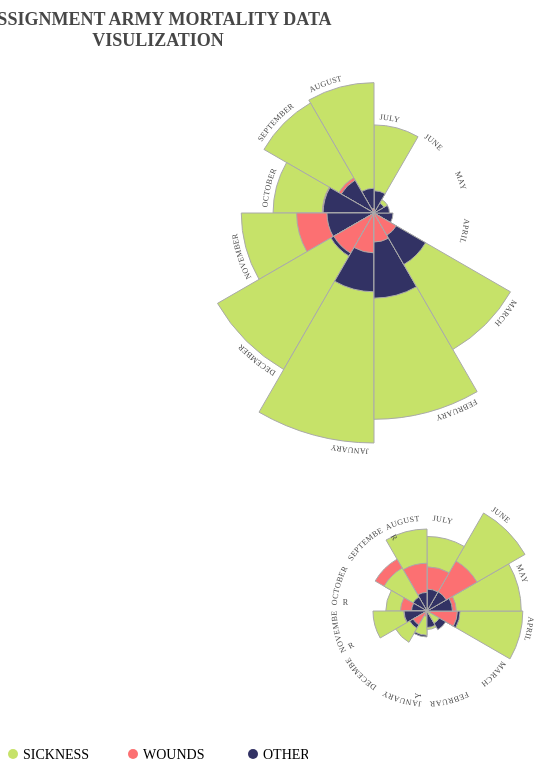
D3 v3 page, settled after 480 driven frames (8 s of simulated time); the page loaded 1 data file(s).


			var rose = Chart.rose(),
				height = 500,
				format = d3.time.format('%m/%Y'),
				causes = ['Sickness', 'wounds', 'other'],
				labels = ['January', 'February', 'March', 'April', 'May', 'June', 'July', 'August', 'September', 'October', 'November', 'December'];
			d3.select('body').append('h2')
				.attr('class', 'title')
				.html( 'Assignment Army Mortality Data Visulization');
			d3.select('body').append('h3')
				.attr('class', 'subtitle left')
				.html();
			d3.select('body').append('h3')
				.attr('class', 'subtitle right')
			d3.json( 'data.json', function( data ) {
				var scalar;
				data.forEach( function(d) { 
					d.date = format.parse(d.date);
					d.label = labels[d.date.getMonth()];
					scalar = 1000*12 / d.army_size;
					d.Sickness = d.Sickness * scalar;
					d.wounds  = d.wounds  * scalar;
					d.other   = d.other   * scalar;
				} );
				var maxVal = d3.max( data, function(d) {
					return d3.max( [d.Sickness, d.wounds, d.other] );
				});
				var maxRadius = Math.sqrt(maxVal*12 / Math.PI);
				var dataset2 = data.slice(12,24),
					dataset1 = data.slice(0,12);
				figure = d3.select( 'body' )
					.append( 'figure' );
				width = parseInt( figure.style( 'width' ), 10 );
				rose.legend( causes )
					.width( width )
					.height( height )
					.delay( 0 )
					.duration( 500 )
					.domain( [0, maxRadius] )
					.angle( function(d) { return d.date.getMonth(); } )
					.area( function(d, i) { return [d.Sickness, d.wounds, d.other]; } );							
				figure.datum( dataset1 )
					.attr('class', 'chart figure1')
					.call( rose );	
				figure = d3.select( 'body' )
					.append( 'figure' );
				width = parseInt( figure.style( 'width' ), 11  );
				rose.width( width )
					.delay( 3000 );
				figure.datum( dataset2 )
					.attr('class', 'chart figure2')
					.call( rose );	
				d3.select('.figure2').append('figcaption')
					.attr('class', 'caption')
				Chart.legend( causes );				
			});	
		
// ── script.js
var Chart = {};

Chart.rose = function() {

	var margin = {'top': 20, 'right': 20, 'bottom': 20, 'left': 20},
		height = 500,
		width = 500,
		color = 'rgb(0,0,0)',
		area = function(d) { return [d.y]; },
		angle = function(d) { return d.x; },
		radiusScale = d3.scale.linear(),
		angleScale = d3.scale.linear().range( [3*Math.PI,Math.PI] ),
		domain = [0, 1],
		legend = [''],
		label = function(d) { return d.label; },
		delay = 1000,
		duration = 100,
		canvas, graph, centerX, centerY, numWedges, wedgeGroups, wedges, legendGroup;

	var arc = d3.svg.arc()
		.innerRadius( 0 )
		.outerRadius( function(d,i) { return radiusScale( d.radius ); } )
		.startAngle( function(d,i) { return angleScale( d.angle ); } );

	function chart( selection ) {

		selection.each( function( data ) {

			numWedges = data.length;

			data = formatData( data );

			updateParams();

			createBase( this );

			createWedges( data );

		});

	};
	
	function formatData( data ) {
		
		data = data.map( function(d, i) {
			return {
				'angle': angle.call(data, d, i),
				'area': area.call(data, d, i),
				'label': label.call(data, d, i)			
			};
		});

		return data.map( function(d, i) {
			return {
				'angle': d.angle,
				'label': d.label,
				'radius': d.area.map( function(area) {
					return Math.sqrt( area*numWedges / Math.PI );
				})
			}
		})
	}; 

	//
	function updateParams() {
		arc.endAngle( function(d,i) { return angleScale( d.angle ) + (Math.PI / (numWedges/2)); } );

		centerX = (width - margin.left - margin.right) / 2;
		centerY = (height - margin.top - margin.bottom) / 2;


		radiusScale.domain( domain )
			.range( [0, d3.min( [centerX, centerY] ) ] );

		angleScale.domain( [0, numWedges] );		
	}; 
	
	function createBase( selection ) {

		canvas = d3.select( selection ).append('svg:svg')
			.attr('width', width)
			.attr('height', height)
			.attr('class', 'canvas');

		graph = canvas.append('svg:g')
			.attr('class', 'graph')
			.attr('transform', 'translate(' + (centerX + margin.left) + ',' + (centerY + margin.top) + ')');

	};


	function createWedges( data ) {
		wedgeGroups = graph.selectAll('.wedgeGroup')
			.data( data )
		  .enter().append('svg:g')
		  	.attr('class', 'wedgeGroup')
		  	.attr('transform', 'scale(0,0)');

		wedges = wedgeGroups.selectAll('.wedge')
		  	.data( function(d) { 
		  		var ids = d3.range(0, legend.length);

		  		ids.sort( function(a,b) { 
			  		var val2 = d.radius[b],
			  			val1 = d.radius[a]
			  		return  val2 - val1; 
			  	});
			  	return ids.map( function(i) {
			  		return {
			  			'legend': legend[i],
			  			'radius': d.radius[i],
			  			'angle': d.angle
			  		};
			  	});
		  	})
		  .enter().append('svg:path')
		  	.attr('class', function(d) { return 'wedge ' + d.legend; })
		  	.attr('d', arc );

		wedges.append('svg:title')
			.text( function(d) { return d.legend + ': ' + Math.floor(Math.pow(d.radius,2) * Math.PI / numWedges); });

		wedgeGroups.transition()
			.delay( delay )
			.duration( function(d,i) { 
				return duration*i;
			})
			.attr('transform', 'scale(1,1)');

		var numLabels = d3.selectAll('.label-path')[0].length;
		
		wedgeGroups.selectAll('.label-path')
			.data( function(d,i) { 
				return [
					{
						'index': i,
						'angle': d.angle,
						'radius': d3.max( d.radius.concat( [23] ) )
					}
				];
			} )
		  .enter().append('svg:path')
		  	.attr('class', 'label-path')
		  	.attr('id', function(d) {
		  		return 'label-path' + (d.index + numLabels);
		  	})
			.attr('d', arc)
		  	.attr('fill', 'none')
		  	.attr('stroke', 'none');

		wedgeGroups.selectAll('.label')
			.data( function(d,i) { 
				return [
					{
						'index': i,
						'label': d.label
					}
				];
			} )
		  .enter().append('svg:text')
	   		.attr('class', 'label')
	   		.attr('text-anchor', 'start')
	   		.attr('x', 5)
	   		.attr('dy', '-.71em')
	   		.attr('text-align', 'center')
	  		.append('textPath')
	  			.attr('xlink:href', function(d,i) { 
	  				return '#label-path' + (d.index + numLabels);
	  			})
	  			.text( function(d) { return d.label; } );

	}; 
	chart.margin = function( _ ) {
		if (!arguments.length) return margin;
		margin = _;
		return chart;
	};

	chart.width = function( _ ) {
		if (!arguments.length) return width;
		width = _;
		return chart;
	};


	chart.height = function( _ ) {
		if (!arguments.length) return height;
		height = _;
		return chart;
	};


	chart.area = function( _ ) {
		if (!arguments.length) return area;
		area = _;
		return chart;
	};


	chart.angle = function( _ ) {
		if (!arguments.length) return angle;
		angle = _;
		return chart;
	};


	chart.label = function( _ ) {
		if (!arguments.length) return label;
		label = _;
		return chart;
	};

	chart.domain = function( _ ) {
		if (!arguments.length) return domain;
		domain = _;
		return chart;
	};

	chart.legend = function( _ ) {
		if (!arguments.length) return legend;
		legend = _;
		return chart;
	};


	chart.delay = function( _ ) {
		if (!arguments.length) return delay;
		delay = _;
		return chart;
	};

	chart.duration = function( _ ) {
		if (!arguments.length) return duration;
		duration = _;
		return chart;
	};

	return chart;

};

Chart.legend = function( entries ) {

	var legend = {}, 
		height,
		symbolRadius = 5;

	legend.container = d3.select('body').append('div')
		.attr('class', 'legend');

	height = parseInt( d3.select('.legend').style('height'), 10);
	legend.canvas = legend.container.append('svg:svg')
			.attr('class', 'legend-canvas');

	legend.entries = legend.canvas.selectAll('.legend-entry')
		.data( entries )
	  .enter().append('svg:g')
	  	.attr('class', 'legend-entry')
	  	.attr('transform', function(d,i) { return 'translate('+ (symbolRadius + i*120) +', ' + (height/2) + ')'; });
	legend.entries.append('svg:circle')
		.attr('class', function(d) { return 'legend-symbol ' + d;} )
		.attr('r', symbolRadius )
		.attr('cy', 0 )
		.attr('cx', 0 );

	legend.entries.append('svg:text')
		.attr('class', 'legend-text' )
		.attr('text-anchor', 'start')
		.attr('dy', '.35em')
		.attr('transform', 'translate(' + (symbolRadius*2) + ',0)')
		.text( function(d) { return d; } );
	legend.entries.on('mouseover.focus', mouseover)
		.on('mouseout.focus', mouseout);

	//
	function mouseover() {
		var _class = d3.select( this ).select('.legend-symbol')
			.attr('class')
			.replace('legend-symbol ', '');

		d3.selectAll('.wedge')
			.filter( function(d,i) {
				return !d3.select( this ).classed( _class );
			})
			.transition()
				.duration( 1000 )
				.attr('opacity', 0.05 );

	};

	function mouseout() {

		d3.selectAll('.wedge')
			.transition()
				.duration( 500 )
				.attr('opacity', 1 );

	};

};

Chart.slider = function( minVal, maxVal, step ) {

	d3.select('body').append('input')
		.attr('class', 'slider')
		.attr('type', 'range')
		.attr('name', 'slider')
		.attr('min', minVal)
		.attr('max', maxVal)
		.attr('step', 0.001)
		.attr('value', maxVal);

	d3.select("input").on("change", function() {
	  var value = Math.round(this.value);
	  d3.selectAll('.wedgeGroup')
	  	.filter( function(d,i) { return i < value; } )
	  	.transition()
	  		.duration( 500 )
	  		.attr( 'transform', 'scale(1,1)');	  
	  d3.selectAll('.wedgeGroup')
	  	.filter( function(d,i) { return i >= value; } )
	  	.transition()
	  		.duration( 500 )
	  		.attr( 'transform', 'scale(0,0)' );
	});
};

### data: data.json
[
 {
  "date": "4/1854",
  "army_size": 8571,
  "disease": 1,
  "wounds": 0,
  "other": 5
 },
 {
  "date": "5/1854",
  "army_size": 23333,
  "disease": 12,
  "wounds": 0,
  "other": 9
 },
 {
  "date": "6/1854",
  "army_size": 28333,
  "Sickness": 11,
  "wounds": 0,
  "other": 6
 },
 {
  "date": "7/1854",
  "army_size": 28722,
  "Sickness": 359,
  "wounds": 0,
  "other": 23
 },
 {
  "date": "8/1854",
  "army_size": 30246,
  "Sickness": 828,
  "wounds": 1,
  "other": 30
 },
 {
  "date": "9/1854",
  "army_size": 30290,
  "Sickness": 788,
  "wounds": 81,
  "other": 70
 },
 {
  "date": "10/1854",
  "army_size": 30643,
  "Sickness": 503,
  "wounds": 132,
  "other": 128
 },
 {
  "date": "11/1854",
  "army_size": 29736,
  "Sickness": 844,
  "wounds": 287,
  "other": 106
 },
 "... 16 more items"
]